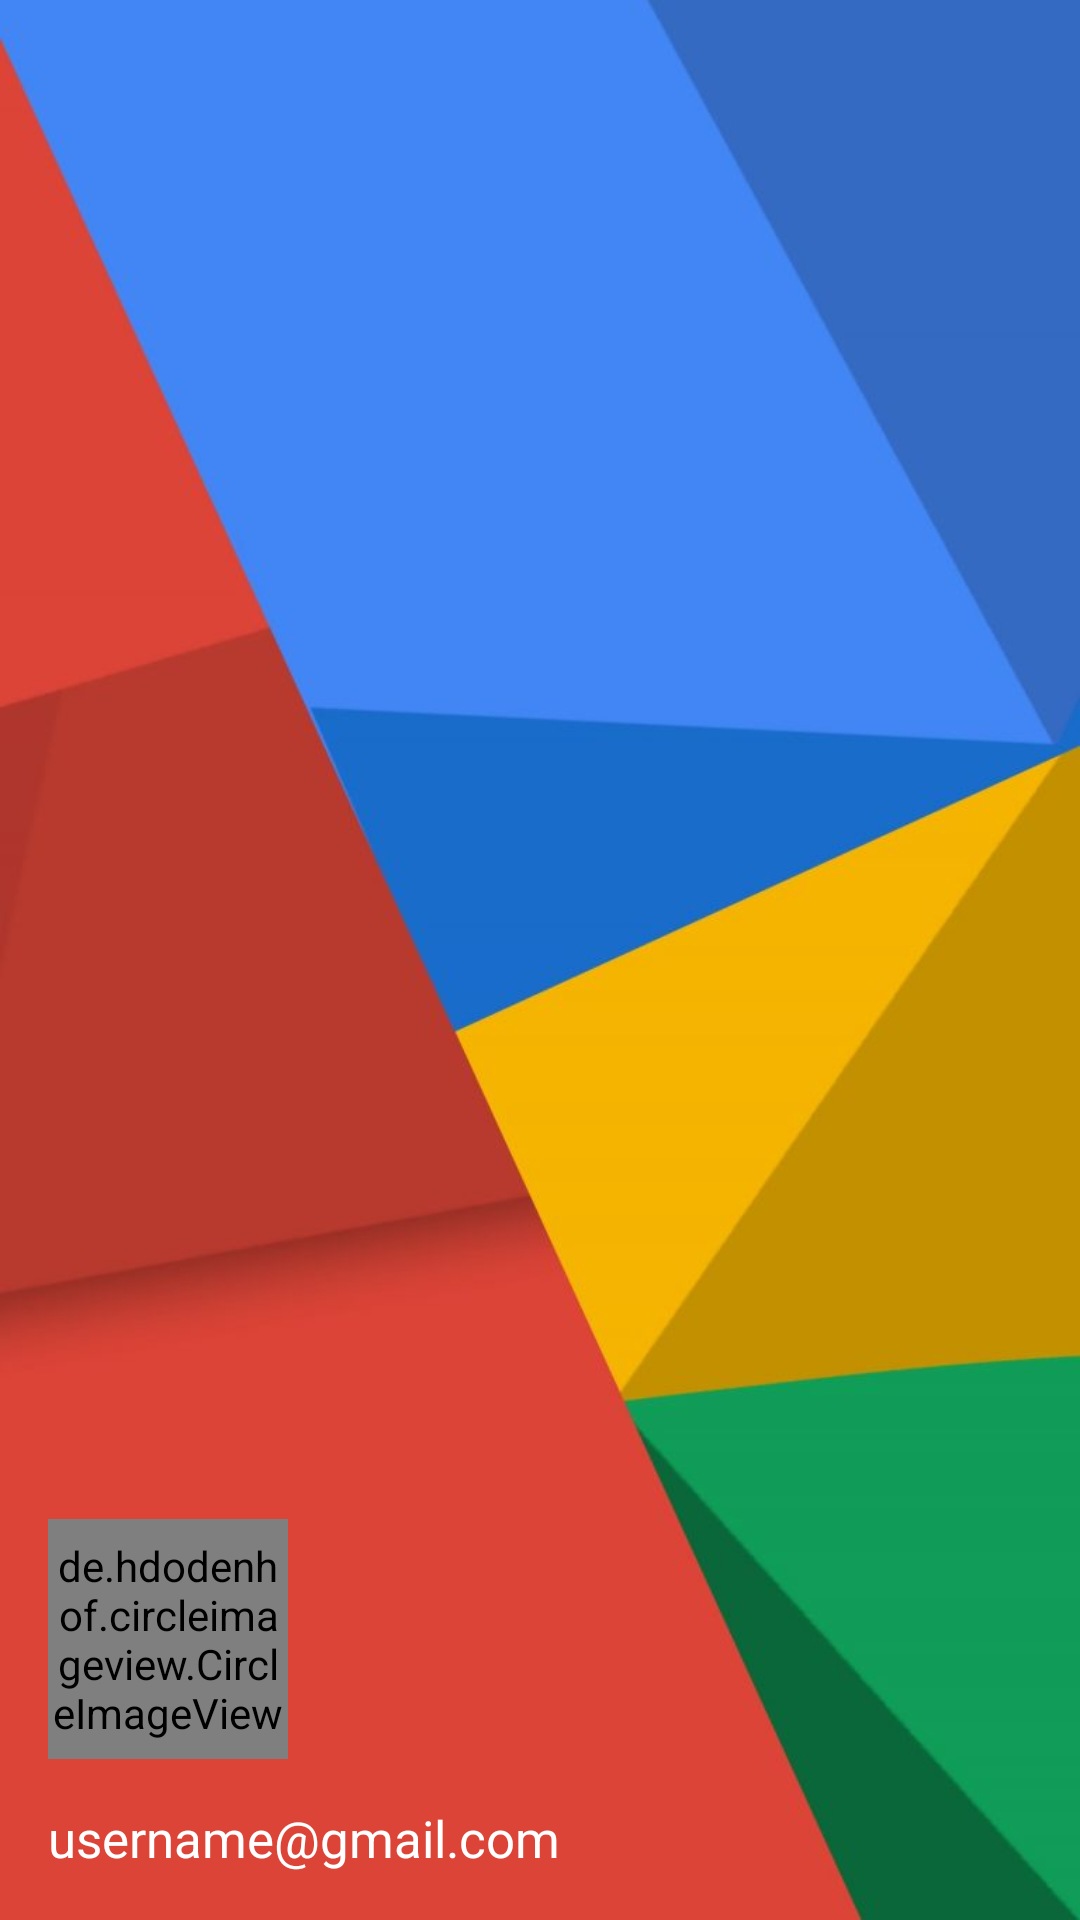

Produce the Android XML layout that renders to this screen, including the resource entries it uses.
<!-- AndroidManifest.xml: application theme Theme.MyFirstApplication.NoActionBar -->
<!-- res/layout/nav_header.xml -->
<?xml version="1.0" encoding="utf-8"?>
<LinearLayout xmlns:android="http://schemas.android.com/apk/res/android"
    android:layout_width="match_parent"
    android:layout_height="200dp"
    xmlns:app="http://schemas.android.com/apk/res-auto"
    android:background="@drawable/background_image"
    android:gravity="bottom"
    android:orientation="vertical"
    android:padding="16dp"
    android:theme="@style/ThemeOverlay.AppCompat.Dark">

    <de.hdodenhof.circleimageview.CircleImageView
        android:id="@+id/imageView"
        android:layout_width="80dp"
        app:civ_border_color="#000000"
        app:civ_border_width="1dp"
        android:layout_height="80dp">
    </de.hdodenhof.circleimageview.CircleImageView>

    <TextView
        android:paddingTop="15dp"
        android:id="@+id/navHeaderEmail"
        android:layout_width="wrap_content"
        android:layout_height="wrap_content"
        android:textSize="17dp"
        android:text="username@gmail.com"
        android:textAppearance="@style/TextAppearance.AppCompat.Body1"/>
</LinearLayout>
<!-- resources referenced by this layout -->
<resources>
  <!-- drawable background_image: png bitmap (drawable-v24, 30685 bytes) -->
  <style name="Theme.MyFirstApplication.NoActionBar">
          <item name="windowActionBar">false</item>
          <item name="windowNoTitle">true</item>
      </style>
</resources>
